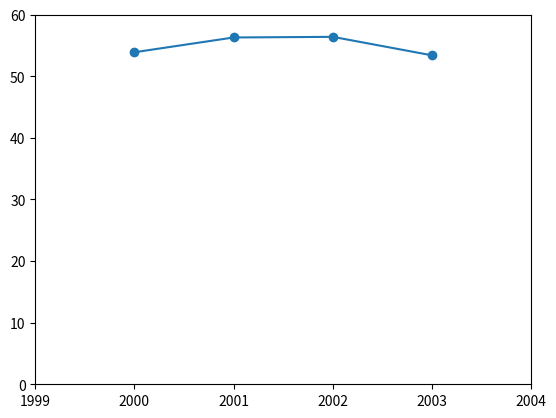

Write Python code to recreate this figure.
import matplotlib.pyplot as plt

simplelist = [1, 3, 5]
print(simplelist[0])
print(simplelist[1])
print(simplelist[2])

simplelist[2] = 7
print(simplelist[2])

emptylist = []
emptylist.append(1)
emptylist.append(4)
emptylist.append(6)
print(emptylist)

simplelist = (1, 3, 5)
print(simplelist)
print(simplelist[2])
print(simplelist[-1])

for index, value in enumerate(simplelist):
    print('{0} => {1}'.format(index, value))

x_numbers = [1, 2, 3]
y_numbers = [2, 4, 6]

# plt.plot(x_numbers, y_numbers, 'o')

nyc_temp = [53.9, 56.3, 56.4, 53.4]
years = range(2000, 2004)
plt.plot(years, nyc_temp, marker='o')
plt.axis([1999, 2004, 0, 60])

# nyc_temp_2000 = [31.3, 37.3, 47.2, 51.0, 63.5]
# nyc_temp_2006 = [40.9, 35.7, 43.1, 55.7, 63.1]
# nyc_temp_2012 = [37.3, 40.9, 50.9, 54.8, 65.1]
# months = range(1, 6)
# plt.plot(months, nyc_temp_2000)
# plt.plot(months, nyc_temp_2006)
# plt.plot(months, nyc_temp_2012)
# plt.legend([2000, 2006, 2012])
# plt.title('Average monthly temperature in NYC')
# plt.xlabel('Month')
# plt.ylabel('Temperature')
plt.savefig('main.png')
